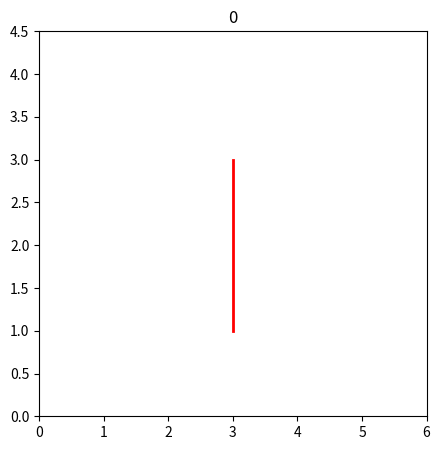

The matplotlib source for this figure:
""" [redacted] """

import numpy as np
from matplotlib import pyplot as plt
from matplotlib.animation import FuncAnimation


class AcrobatSimWorld:
    """
    Pole Balancing simulation world.
    State representation: [theta1 (float), theta1' (float), theta2 (float), theta2 (float)']
    Action representation: action ∈ {-1, 0, 1}
    """

    def __init__(self, gravity=9.8, timestep=0.05) -> None:
        self.gravity = gravity
        self.timestep = timestep

        self.l_1 = 1  # Length of upper segment
        self.l_2 = 1  # Length of lower segment
        self.lc_1 = 0.5  # Length from endpoint to center of mass for upper segment
        self.lc_2 = 0.5  # Length from endpoint to center of mass for lower segment
        self.m_1 = 1  # Mass of upper segment
        self.m_2 = 1  # Mass of lower segment

        self.theta_1 = None
        self.theta_1_der = None
        self.theta_2 = None
        self.theta_2_der = None

        self.force = 1  # Magnitude of the force applied

        self.episode_len = 400
        self.steps_taken = 0
        self.center_plot = (3, 3)
        self.history = []

    def begin_episode(self):
        """
        Starting an episode by resetting state variables
        and returning the initial state.
        """
        # Setting both angles to zero (both segments hanging straight down)
        self.theta_1 = 0
        self.theta_2 = 0

        # Setting derivatives of both angles to 0 (no rotational velocity)
        self.theta_1_der = 0
        self.theta_2_der = 0

        # Resetting the number of steps taken in the current episode
        self.steps_taken = 0

        # Resetting the history, and adding the initial state to the history
        xp_1, yp_1 = self.center_plot
        xp_2, yp_2, xtip, ytip = self.calculate_segment_positions(xp_1, yp_1)
        x_coords = [self.center_plot[0], xp_2, xtip]
        y_coords = [self.center_plot[1], yp_2, ytip]
        self.history = [(x_coords, y_coords)]

        return self.get_current_state()

    def next_state(self, action: int):
        """
        Performing an action and going to the next state.
        """

        if action < 0:  # Force to left
            applied_force = -self.force
        elif action > 0:  # Force to right
            applied_force = self.force
        else:  # No force
            applied_force = 0

        # Calculate the second derivatives of the angles
        theta_1_second_der, theta_2_second_der = self.calculate_angular_acceleration(
            applied_force)

        # Update the state variables with the calculated second derivatives
        self.theta_2_der = self.theta_2_der + self.timestep * theta_2_second_der
        self.theta_1_der = self.theta_1_der + self.timestep * theta_1_second_der
        self.theta_2 = self.theta_2 + self.timestep * self.theta_2_der
        self.theta_1 = self.theta_1 + self.timestep * self.theta_1_der

        # Calculate the reward
        if self.is_end_state():
            reward = 1
        else:
            reward = 0

        # Increment number of steps taken
        self.steps_taken += 1

        # Adding the current step to the history
        xp_1, yp_1 = self.center_plot
        xp_2, yp_2, xtip, ytip = self.calculate_segment_positions(xp_1, yp_1)
        x_coords = [self.center_plot[0], xp_2, xtip]
        y_coords = [self.center_plot[1], yp_2, ytip]
        self.history.append((x_coords, y_coords))

        return self.get_current_state(), reward

    def calculate_angular_acceleration(self, applied_force):
        """
        Calculates the second derivatives of both thetas (angular acceleration)
        using the applied force given (left, right or no force).
        """
        phi_2 = self.m_2 * self.lc_2 * self.gravity * np.cos(self.theta_1 +
                                                             self.theta_2 -
                                                             np.pi / 2)
        phi_1 = (-self.m_2 * self.l_1 * self.lc_2 *
                 (self.theta_2_der**2) * np.sin(self.theta_2)) - (
                     2 * self.m_2 * self.l_1 * self.lc_2 * self.theta_2_der *
                     self.theta_1_der * np.sin(self.theta_2)) + (
                         (self.m_1 * self.lc_1 + self.m_2 * self.l_1) *
                         self.gravity * np.cos(self.theta_1 - np.pi / 2) +
                         phi_2)
        d_2 = self.m_2 * (
            (self.lc_2**2) + self.l_1 * self.lc_2 * np.cos(self.theta_2)) + 1
        d_1 = self.m_1 * (self.lc_1**2) + self.m_2 * (
            (self.l_1**2) + (self.lc_2**2) +
            2 * self.l_1 * self.lc_2 * np.cos(self.theta_2)) + 2
        theta_2_second_der = (pow(
            (self.m_2 * (self.lc_2**2) + 1 - (d_2**2) / d_1),
            -1)) * (applied_force +
                    (d_2 / d_1) * phi_1 - self.m_2 * self.l_1 * self.lc_2 *
                    (self.theta_1_der**2) * np.sin(self.theta_2) - phi_2)
        theta_1_second_der = -(d_2 * theta_2_second_der + phi_1) / d_1
        return theta_1_second_der, theta_2_second_der

    def calculate_segment_positions(self, xp_1, yp_1):
        """
        Calculates the positions of the pivot point p2
        and the tip of the second segment.
        """
        xp_2 = xp_1 + self.l_1 * np.sin(self.theta_1)
        yp_2 = yp_1 - self.l_1 * np.cos(self.theta_1)
        xtip = xp_2 + self.l_2 * np.sin(self.theta_2)
        ytip = yp_2 - self.l_2 * np.cos(self.theta_2)
        return xp_2, yp_2, xtip, ytip

    def end_episode(self):
        """
        Ending the episode.
        """
        self.show_episode()

    def get_current_state(self):
        """
        Returns current state, but with rounded values so that the number
        of possible states stays relatively small
        """
        # return self.one_hot_encode(
        #     (self.theta_1, self.theta_1_der, self.theta_2, self.theta_2_der))
        return self.coarse_code_state(
            (self.theta_1, self.theta_1_der, self.theta_2, self.theta_2_der))

    def get_valid_actions(self):
        """
        Returns list of actions that can be performed in a certain state,
        which will always be moving the cart left or right
        """
        return [-1, 0, 1]

    def is_end_state(self):
        """
        Checks whether current state is an end state or not.
        Current state is end state if tip is above goal height.
        """
        _, _, _, ytip = self.calculate_segment_positions(0, 0)
        if ytip >= self.l_2:
            return True
        return False

    def one_hot_encode(self, state):
        """
        One hot encoding.
        """
        one_hot_theta_1 = self.one_hot_encode_sign(state[0])
        one_hot_theta_1_der = self.one_hot_encode_number(state[1])
        one_hot_theta_2 = self.one_hot_encode_sign(state[2])
        one_hot_theta_2_der = self.one_hot_encode_number(state[3])
        return np.concatenate((one_hot_theta_1, one_hot_theta_1_der,
                               one_hot_theta_2, one_hot_theta_2_der))

    def one_hot_encode_sign(self, number):
        """
        One hot encoding sign numbers (and 0)
        """
        sign = np.sign(number)
        one_hot = np.zeros(3)
        one_hot[int(sign) + 1] = 1
        return one_hot

    def one_hot_encode_number(self, number):
        """
        One hot encoding numbers
        """
        n = 3
        one_hot = np.zeros((2 * n) + 1)
        if number >= -(n - 1) and number <= (n - 1):
            one_hot[int(number) + n] = 1
        elif number < -(n - 1):
            one_hot[0] = 1
        else:
            one_hot[-1] = 1
        return one_hot

    def coarse_code_state(self, state):
        """
        Returns a coarse coded representation of the given state.
        """

    def coarse_code_pair(self, var1, var2):
        """
        Returns the coarse coding for a pair of variables.
        """

    def get_tilings(self, num_tilings, value_ranges, num_tiles):
        """
        Return a list of tilings
        num_tilings = 4
        value_ranges = [[-6.28, 6.28], [-5, 5]]
        num_tiles = [10, 10] ten tiles in x and ten tiles in y
        """
        offsets = []
        for i, value_range in enumerate(value_ranges):
            value_range_size = value_range[1] - value_range[0]
            offset_magnitude = value_range_size / (2 * num_tiles[i])
            offsets.append(
                np.linspace(-offset_magnitude, offset_magnitude, num_tilings))
        tilings = []
        for i in range(num_tilings):
            tiling_i = []
            for value_range in value_ranges:
                tiling = self.get_tiling(value_range, num_tiles, offsets[i])
                tiling_i.append(tiling)
            tilings.append(tiling_i)

    def get_tiling(self, value_range, num_tiles, offset):
        """
        Returns a list of numbers indicating the border between two bins.
        """
        tiling = np.linspace(value_range[0], value_range[1],
                             num_tiles + 1) + offset
        return tiling[1:-1]

    def show_episode(self, interval: int = 10):
        """
        Shows the given state in pyplot.
        """
        fig, ax = plt.subplots(figsize=(5, 5))
        ax.set(xlim=(0, 6), ylim=(0, 4.5))
        segments = ax.plot(self.history[0][0],
                           self.history[0][1],
                           color='red',
                           lw=2)[0]

        def animate(i):
            x_coords = self.history[i][0]
            y_coords = self.history[i][1]
            segments.set_xdata(x_coords)
            segments.set_ydata(y_coords)
            ax.set_title(str(i))

        _ = FuncAnimation(fig, animate, interval=interval)
        plt.draw()
        plt.show()
        return segments


def main():
    """
    Main function for testing acrobat simworld
    """
    simworld = AcrobatSimWorld()
    simworld.begin_episode()
    for _ in range(200):
        simworld.next_state(1)
    # for _ in range(50):
    #     simworld.next_state(-1)
    for _ in range(1000):
        simworld.next_state(0)
    simworld.show_episode(interval=20)


if __name__ == '__main__':
    main()
